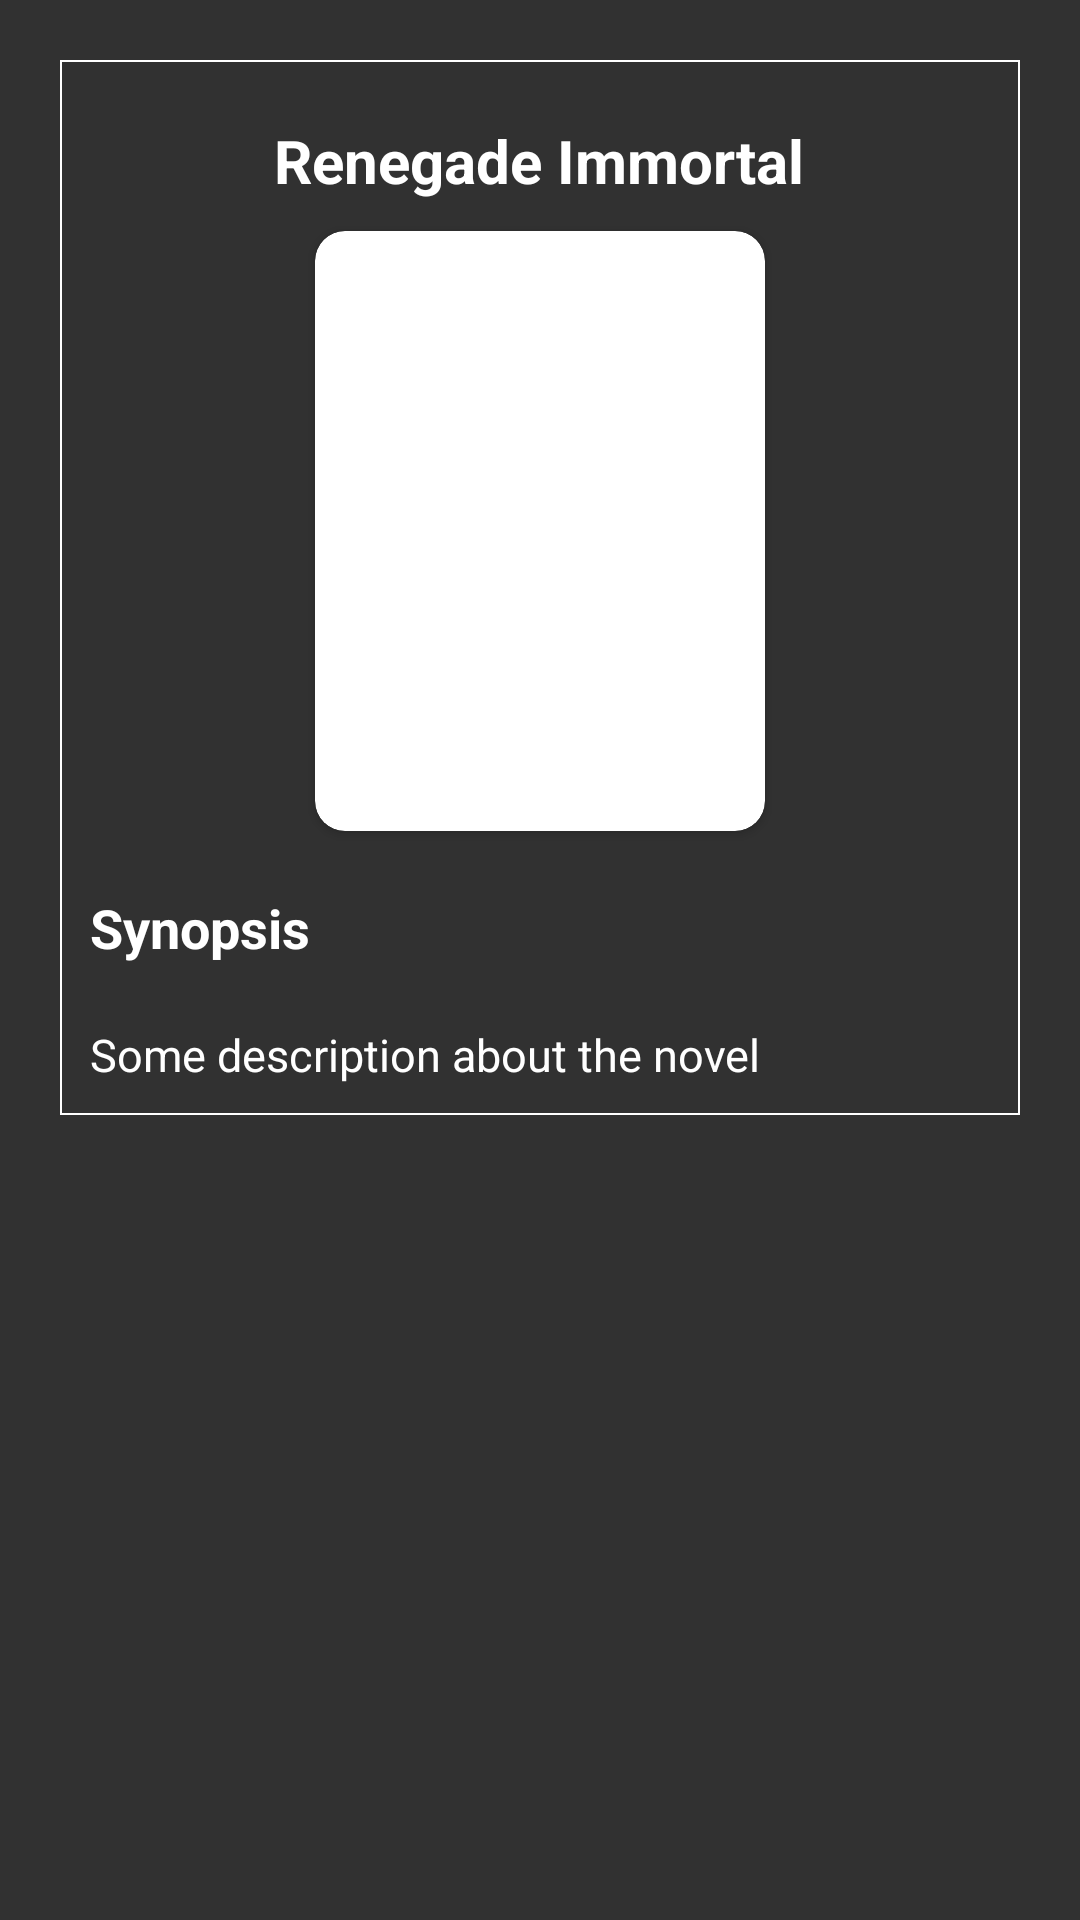

Layout XML and referenced resources for this Android screen:
<!-- AndroidManifest.xml: application theme Theme.FinalProject -->
<!-- res/layout/novel_detailed_view.xml -->
<?xml version="1.0" encoding="utf-8"?>
<ScrollView xmlns:android="http://schemas.android.com/apk/res/android"
    android:layout_width="match_parent"
    android:layout_height="match_parent"
    xmlns:app="http://schemas.android.com/apk/res-auto"
    android:background="#313131"
    android:padding="20dp">
<LinearLayout
    android:layout_width="match_parent"
    android:layout_height="match_parent"
    android:orientation="vertical"
    android:background="@drawable/custom_background">
    <TextView
        android:id="@+id/novelnamedescription"
        android:layout_width="wrap_content"
        android:layout_height="wrap_content"
        android:textColor="@color/white"
        android:text="Renegade Immortal"
        android:textSize="20sp"
        android:layout_marginTop="20dp"
        android:textStyle="bold"
        android:layout_gravity="center"
        ></TextView>
    <androidx.cardview.widget.CardView
        android:layout_width="150dp"
        android:layout_height="200dp"
        app:cardCornerRadius="10dp"
        android:layout_margin="10dp"
        android:layout_gravity="center"
        android:elevation="10dp">
        <ImageView
            android:id="@+id/novelimagedescription"
            android:layout_width="150dp"
            android:layout_height="200dp"
            android:scaleType="centerCrop"
            android:layout_gravity="center"
            android:layout_marginTop="20dp"
            android:layout_marginBottom="20dp"
            android:src="@raw/awillethernal">
        </ImageView>
    </androidx.cardview.widget.CardView>
    <TextView
        android:layout_width="match_parent"
        android:layout_height="wrap_content"
        android:layout_margin="10dp"
        android:textColor="@color/white"
        android:textStyle="bold"
        android:textSize="18sp"
        android:text="Synopsis"></TextView>
    <TextView
        android:id="@+id/descriptiontextview"
        android:layout_width="match_parent"
        android:layout_height="wrap_content"
        android:textColor="@color/white"
        android:layout_margin="10sp"
        android:textSize="15sp"
        android:text="Some description about the novel"
        >
    </TextView>
</LinearLayout>
</ScrollView>
<!-- resources referenced by this layout -->
<resources>
  <!-- drawable custom_background (drawable) -->
  <shape xmlns:android="http://schemas.android.com/apk/res/android"
      android:shape="rectangle">
      <corners
          android:radius="0dp"
          android:topRightRadius="0dp"
          android:bottomRightRadius="0dp"
          android:bottomLeftRadius="0dp" />
      <stroke
          android:width="0.5dp"
          android:color="@android:color/white" />
  </shape>
  <style name="Theme.FinalProject" parent="Theme.MaterialComponents.DayNight.DarkActionBar">
          
          <item name="colorPrimary">#313131</item>
          <item name="colorPrimaryVariant">@color/purple_700</item>
          <item name="colorOnPrimary">@color/white</item>
          
          <item name="colorSecondary">@color/teal_200</item>
          <item name="colorSecondaryVariant">@color/teal_700</item>
          <item name="colorOnSecondary">@color/black</item>
          
          <item name="android:statusBarColor" tools:targetApi="l">?attr/colorPrimaryVariant</item>
          
      </style>
  <!-- not gathered from this repository: default colours our renderer supplied (Android Studio template values) -->
  <color name="purple_700">#FF3700B3</color>
  <color name="teal_200">#FF03DAC5</color>
  <color name="teal_700">#FF018786</color>
  <color name="black">#FF000000</color>
  <color name="white">#FFFFFFFF</color>
</resources>
